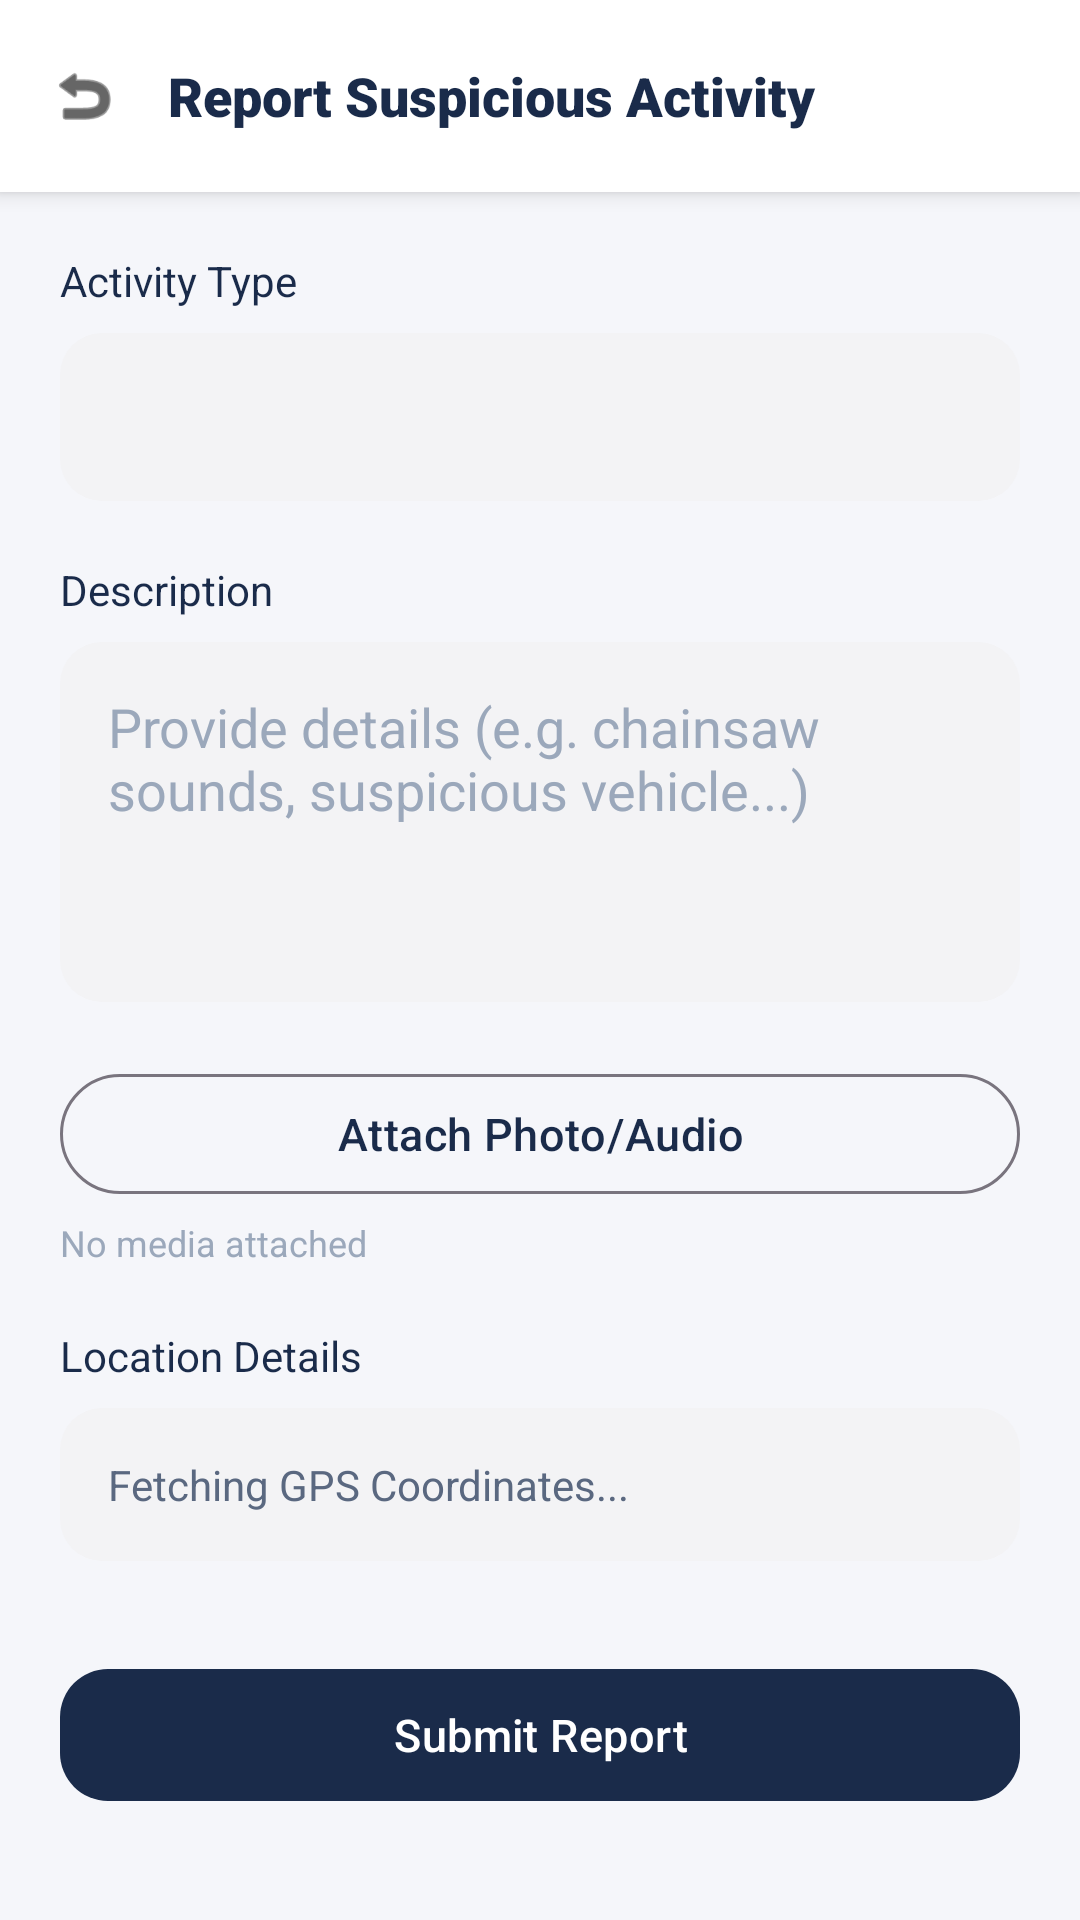

Produce the Android XML layout that renders to this screen, including the resource entries it uses.
<!-- AndroidManifest.xml: application theme Theme.Firesafe -->
<!-- res/layout/activity_report_issue.xml -->
<?xml version="1.0" encoding="utf-8"?>
<LinearLayout xmlns:android="http://schemas.android.com/apk/res/android"
    xmlns:app="http://schemas.android.com/apk/res-auto"
    android:layout_width="match_parent"
    android:layout_height="match_parent"
    android:background="@color/background"
    android:orientation="vertical">

    <LinearLayout
        android:layout_width="match_parent"
        android:layout_height="?attr/actionBarSize"
        android:background="@color/surface"
        android:elevation="4dp"
        android:gravity="center_vertical"
        android:orientation="horizontal"
        android:paddingHorizontal="16dp">
        
        <ImageView
            android:id="@+id/btnBack"
            android:layout_width="24dp"
            android:layout_height="24dp"
            android:src="@android:drawable/ic_menu_revert"
            app:tint="@color/uber_black"/>

        <TextView
            android:layout_width="0dp"
            android:layout_height="wrap_content"
            android:layout_weight="1"
            android:layout_marginStart="16dp"
            android:fontFamily="sans-serif-black"
            android:text="Report Suspicious Activity"
            android:textColor="@color/text_primary"
            android:textSize="18sp" />
    </LinearLayout>

    <ScrollView
        android:layout_width="match_parent"
        android:layout_height="match_parent"
        android:padding="20dp">

        <LinearLayout
            android:layout_width="match_parent"
            android:layout_height="wrap_content"
            android:orientation="vertical">

            <TextView
                android:layout_width="wrap_content"
                android:layout_height="wrap_content"
                android:fontFamily="sans-serif-bold"
                android:text="Activity Type"
                android:textColor="@color/text_primary"
                android:textSize="14sp" />

            <Spinner
                android:id="@+id/spinnerActivityType"
                android:layout_width="match_parent"
                android:layout_height="56dp"
                android:layout_marginTop="8dp"
                android:background="@drawable/bg_uber_tile"
                android:paddingHorizontal="12dp" />

            <TextView
                android:layout_width="wrap_content"
                android:layout_height="wrap_content"
                android:layout_marginTop="20dp"
                android:fontFamily="sans-serif-bold"
                android:text="Description"
                android:textColor="@color/text_primary"
                android:textSize="14sp" />

            <EditText
                android:id="@+id/etDescription"
                android:layout_width="match_parent"
                android:layout_height="120dp"
                android:layout_marginTop="8dp"
                android:background="@drawable/bg_uber_tile"
                android:gravity="top|start"
                android:hint="Provide details (e.g. chainsaw sounds, suspicious vehicle...)"
                android:padding="16dp"
                android:textColor="@color/text_primary"
                android:textColorHint="@color/text_tertiary" />

            <LinearLayout
                android:layout_width="match_parent"
                android:layout_height="wrap_content"
                android:layout_marginTop="20dp"
                android:orientation="horizontal">

                <com.google.android.material.button.MaterialButton
                    android:id="@+id/btnAttachMedia"
                    style="@style/Widget.Material3.Button.OutlinedButton"
                    android:layout_width="0dp"
                    android:layout_height="wrap_content"
                    android:layout_weight="1"
                    android:text="Attach Photo/Audio"
                    app:iconTint="@color/primary"
                    android:textColor="@color/primary" />
            </LinearLayout>
            
            <TextView
                android:id="@+id/tvMediaStatus"
                android:layout_width="wrap_content"
                android:layout_height="wrap_content"
                android:layout_marginTop="4dp"
                android:text="No media attached"
                android:textColor="@color/text_tertiary"
                android:textSize="12sp" />

            <TextView
                android:layout_width="wrap_content"
                android:layout_height="wrap_content"
                android:layout_marginTop="20dp"
                android:fontFamily="sans-serif-bold"
                android:text="Location Details"
                android:textColor="@color/text_primary"
                android:textSize="14sp" />

            <TextView
                android:id="@+id/tvGpsLocation"
                android:layout_width="match_parent"
                android:layout_height="wrap_content"
                android:layout_marginTop="8dp"
                android:background="@drawable/bg_uber_tile"
                android:padding="16dp"
                android:text="Fetching GPS Coordinates..."
                android:textColor="@color/text_secondary" />

            <com.google.android.material.button.MaterialButton
                android:id="@+id/btnSubmitReport"
                style="@style/Widget.FireSafe.Button"
                android:layout_width="match_parent"
                android:layout_height="wrap_content"
                android:layout_marginTop="32dp"
                android:text="Submit Report" />

        </LinearLayout>
    </ScrollView>
</LinearLayout>
<!-- resources referenced by this layout -->
<resources>
  <color name="background">#F5F6FA</color>
  <color name="primary">#1A2B4A</color>
  <color name="surface">#FFFFFF</color>
  <color name="text_primary">#1A2B4A</color>
  <color name="text_secondary">#5A6880</color>
  <color name="text_tertiary">#9BA8BB</color>
  <color name="uber_black">#000000</color>
  <!-- drawable bg_uber_tile (drawable) -->
  <?xml version="1.0" encoding="utf-8"?>
  <ripple xmlns:android="http://schemas.android.com/apk/res/android"
      android:color="#1A000000">
      <item>
          <shape android:shape="rectangle">
              <solid android:color="@color/uber_tile_bg" />
              <corners android:radius="14dp" />
          </shape>
      </item>
  </ripple>
  <style name="Widget.FireSafe.Button" parent="Widget.Material3.Button">
          <item name="cornerRadius">@dimen/card_radius_medium</item>
          <item name="android:minHeight">@dimen/button_height_primary</item>
          <item name="android:textAllCaps">false</item>
          <item name="android:textSize">@dimen/text_cta</item>
          <item name="android:fontFamily">sans-serif-medium</item>
          <item name="android:letterSpacing">0.01</item>
          <item name="backgroundTint">@color/primary</item>
          <item name="android:textColor">@color/white</item>
      </style>
  <style name="Theme.Firesafe" parent="Base.Theme.Firesafe" />
  <color name="uber_tile_bg">#F3F3F5</color>
  <dimen name="card_radius_medium">16dp</dimen>
  <dimen name="button_height_primary">52dp</dimen>
  <dimen name="text_cta">15sp</dimen>
  <color name="white">#FFFFFF</color>
  <style name="Base.Theme.Firesafe" parent="Theme.Material3.Light.NoActionBar">
          
          <item name="colorPrimary">@color/primary</item>
          <item name="colorOnPrimary">@color/on_primary</item>
          <item name="colorSecondary">@color/accent</item>
          <item name="colorOnSecondary">@color/white</item>
  
          <item name="android:windowBackground">@color/background</item>
          <item name="colorSurface">@color/surface</item>
          <item name="colorOnSurface">@color/text_primary</item>
  
          
          <item name="android:statusBarColor">@color/surface</item>
          <item name="android:windowLightStatusBar">true</item>
          <item name="android:navigationBarColor">@color/surface</item>
          <item name="android:windowLightNavigationBar">true</item>
  
          
          <item name="materialCardViewStyle">@style/Widget.FireSafe.Card</item>
          <item name="materialButtonStyle">@style/Widget.FireSafe.Button</item>
      </style>
  <color name="on_primary">#FFFFFF</color>
  <color name="accent">#E8621A</color>
  <style name="Widget.FireSafe.Card" parent="Widget.Material3.CardView.Elevated">
          <item name="cardCornerRadius">@dimen/card_radius_large</item>
          <item name="cardElevation">@dimen/card_elevation_subtle</item>
          <item name="cardBackgroundColor">@color/surface</item>
          <item name="strokeColor">@color/border</item>
          <item name="strokeWidth">1dp</item>
      </style>
  <dimen name="card_radius_large">20dp</dimen>
  <dimen name="card_elevation_subtle">1dp</dimen>
  <color name="border">#E2E6EF</color>
</resources>
